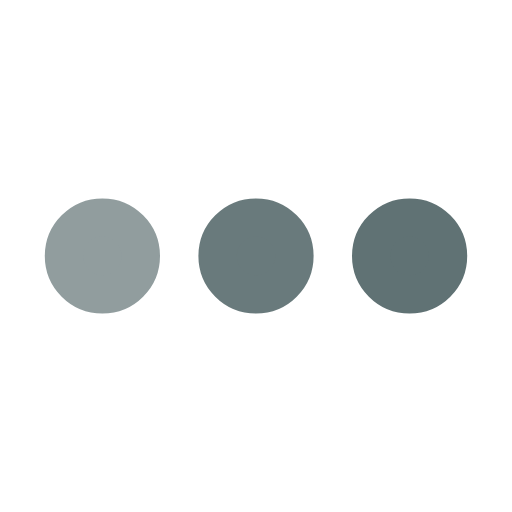
t = 0.00 s
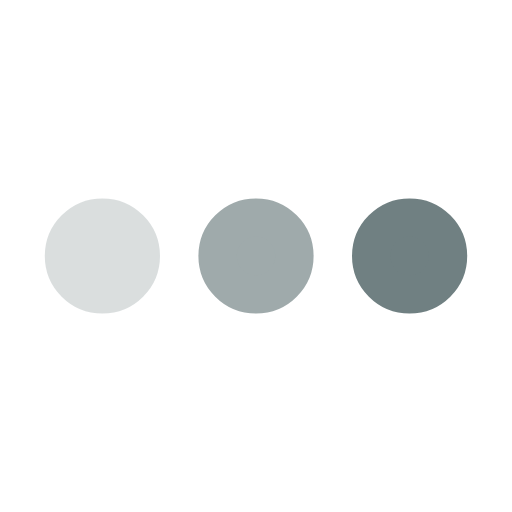
t = 0.25 s
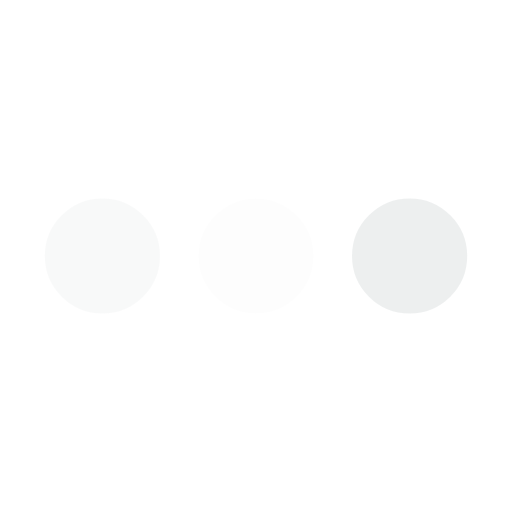
t = 0.75 s
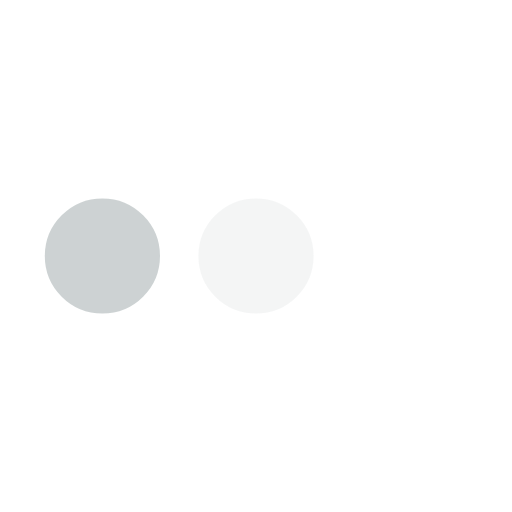
t = 1.00 s
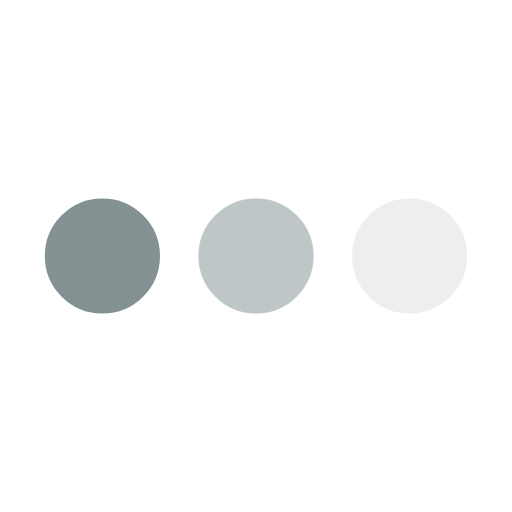
t = 1.25 s
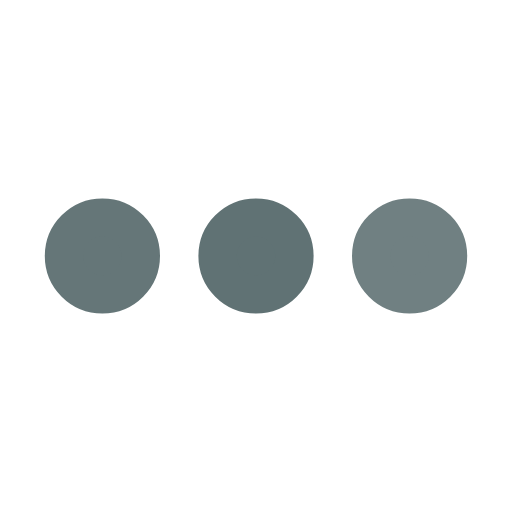
t = 1.75 s

The animated SVG that drew these frames (rendered in a browser with its animation timeline set to each time). Animation: 3 SMIL elements (animate=3); one cycle of 2.00 s, repeats indefinitely.

<svg xmlns="http://www.w3.org/2000/svg" viewBox="0 0 200 200"><circle fill="#607274" stroke="#607274" stroke-width="15" r="15" cx="40" cy="100"><animate attributeName="opacity" calcMode="spline" dur="2" values="1;0;1;" keySplines=".5 0 .5 1;.5 0 .5 1" repeatCount="indefinite" begin="-.4"></animate></circle><circle fill="#607274" stroke="#607274" stroke-width="15" r="15" cx="100" cy="100"><animate attributeName="opacity" calcMode="spline" dur="2" values="1;0;1;" keySplines=".5 0 .5 1;.5 0 .5 1" repeatCount="indefinite" begin="-.2"></animate></circle><circle fill="#607274" stroke="#607274" stroke-width="15" r="15" cx="160" cy="100"><animate attributeName="opacity" calcMode="spline" dur="2" values="1;0;1;" keySplines=".5 0 .5 1;.5 0 .5 1" repeatCount="indefinite" begin="0"></animate></circle></svg>
